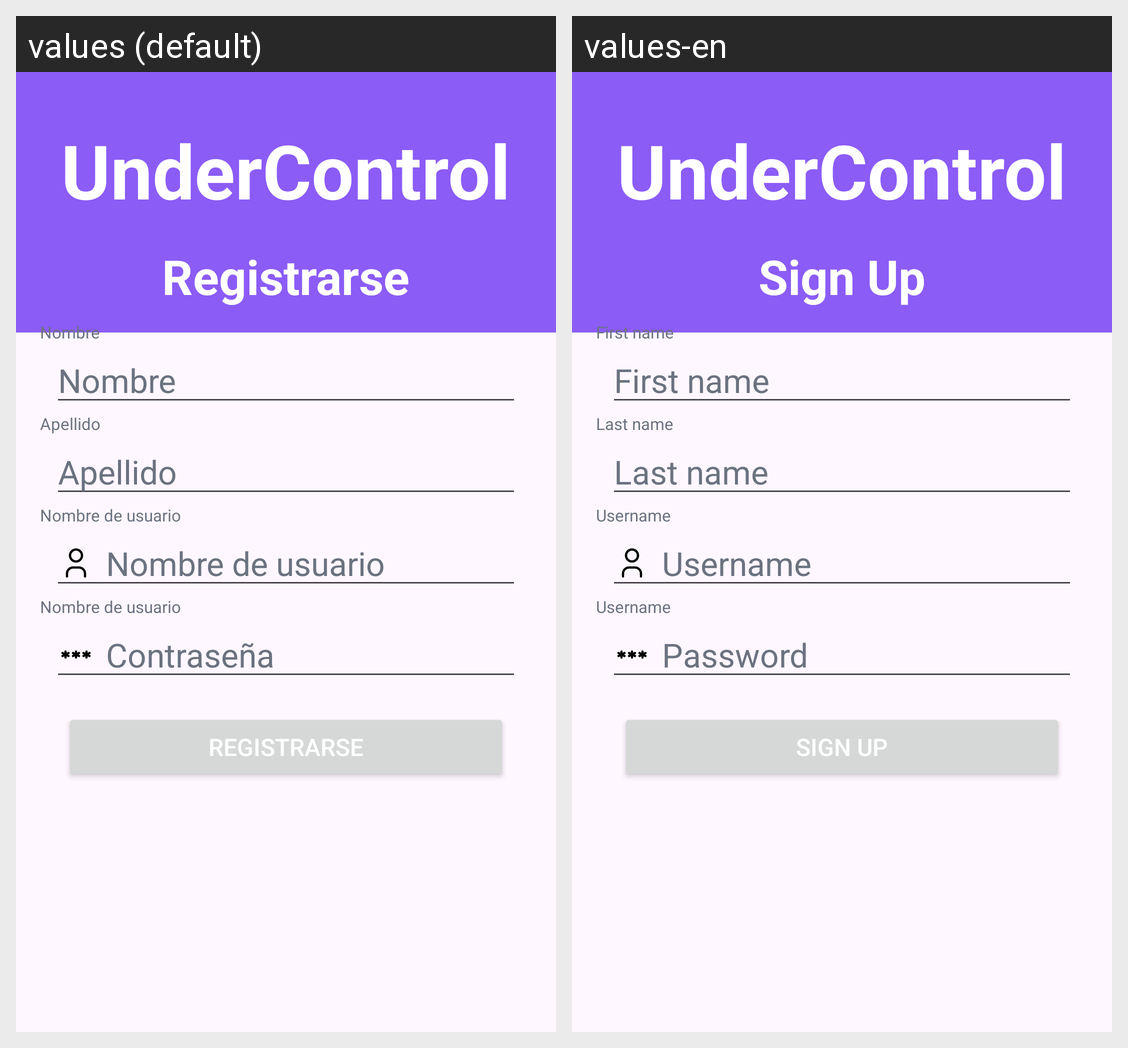

The same Android screen rendered under two of its app's locales, left to right. List the strings drawn on it with the default value and each locale's translation.
Android screen res/layout/fragment_sign_up.xml rendered under 2 locales, left to right: values (default), values-en. Device: Nexus 5 (rendered at 1080×1920; each locale shown at half size, 540×960, under a caption strip naming it); theme Theme.UnderControl.
Strings drawn on this screen, with the default value and each locale's value (text and hints the layout hard-codes, and strings that could not be matched under every locale, appear in the picture but are not listed):

app_name
  values: UnderControl
  values-en: UnderControl

sign_up_text
  values: Registrarse
  values-en: Sign Up

first_name
  values: Nombre
  values-en: First name

last_name
  values: Apellido
  values-en: Last name

username
  values: Nombre de usuario
  values-en: Username

password
  values: Contraseña
  values-en: Password
